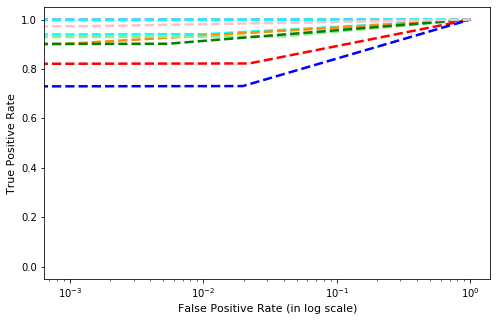

The data file committed next to this chart (first rows):
, precision, recall, f1-score, support
Gatak, 0.9075, 0.9406, 0.9238, 219.0
Kelihos_ver1, 0.9733, 0.9012, 0.9359, 81.0
Kelihos_ver3, 1.0, 0.9968, 0.9984, 624.0
Lollipop, 0.8725, 0.931, 0.9008, 507.0
Obfuscator.ACY, 0.9526, 0.902, 0.9266, 245.0
Ramnit, 0.8639, 0.8223, 0.8426, 332.0
Simda, 1.0, 0.2857, 0.4444, 7.0
Tracur, 0.7308, 0.7308, 0.7308, 156.0
Vundo, 0.9732, 0.9732, 0.9732, 112.0
accuracy, 0.9163, 0.9163, 0.9163, 0.9163
macro avg, 0.9193, 0.8315, 0.8529, 2283
weighted avg, 0.9173, 0.9163, 0.9158, 2283
